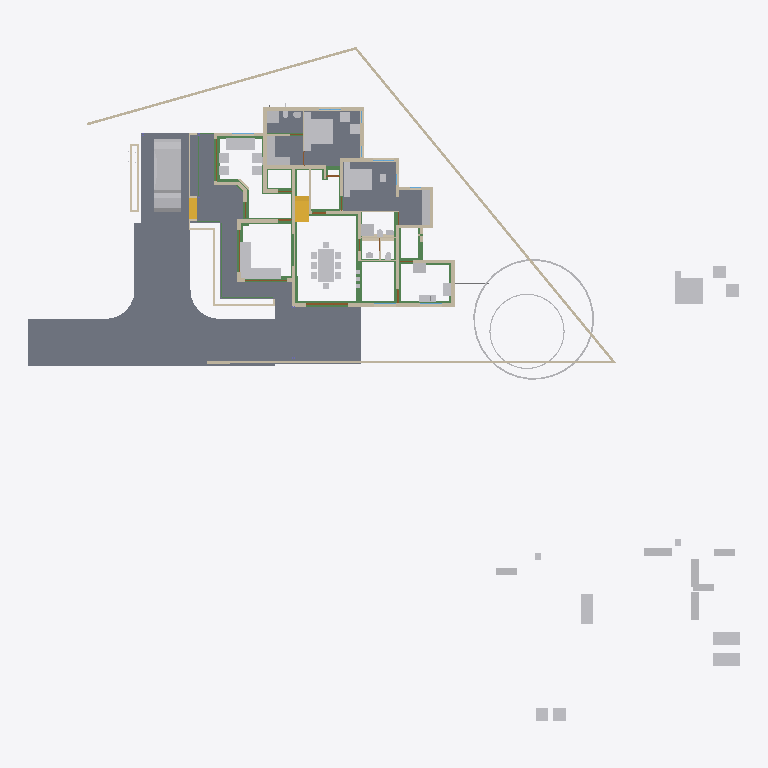
Plan cut of the same IFC building model at storey 'GF-Plumbing' (level 0.00 m, cut at 1.40 m), seen from above with north up, elements coloured by IFC class: 51 other elements (light grey), 41 walls (beige), 29 beams (green), 8 slabs (grey), 4 doors (brown), 2 stair flights (yellow). Cut surfaces are drawn darker.
Extent 50.8 m × 48.1 m × 10.5 m (x, y, z). Storeys (7): Footing at -0.72 m; 00 at 0.00 m; GF-Plumbing at 0.00 m; GF at 0.45 m; GF Lintel at 2.50 m; FF at 3.45 m; SF at 6.45 m. Elements (640): 186 IfcWall, 141 IfcBeam, 125 IfcColumn, 50 IfcFurniture, 23 IfcRailing, 23 IfcWindow, 22 IfcDoor, 17 IfcSanitaryTerminal, 15 IfcSlab, 8 IfcPipeSegment, 8 IfcSolarDevice, 7 IfcRoof.

HEADER;
FILE_DESCRIPTION(('ViewDefinition[DesignTransferView]'),'2;1');
FILE_NAME('AnilIFC.ifc','2025-05-26T12:26:53+05:30',(''),(''),'IfcOpenShell 0.8.2','Bonsai 0.8.2','');
FILE_SCHEMA(('IFC4X3'));
ENDSEC;
DATA;
#1=IFCPROJECT('0$WNUybvfAYORhaB4XNFsz',$,'My Project',$,$,$,$,(#14,#26),#9);
#30=IFCSITE('3M0IN1zgbAER3qQbvbHEyN',$,'My Site',$,$,#21593,$,$,$,$,$,$,$,$);
#2446=IFCSITE('1Q_c7uVcTCngKTLSlSECoW',$,'Site',$,$,#21603,#2459,$,$,$,$,$,$,$);
#36=IFCBUILDING('1$IA7hdqP7iPKszbJPMQXv',$,'My Building',$,$,#21598,$,$,$,$,$,$);
#42=IFCBUILDINGSTOREY('2kIwN_l2HEff17hxWulS$t',$,'00',$,$,#21448,$,$,$,$);
#96=IFCBUILDINGSTOREY('1ytHU9NMr9xuhR6nOuParS',$,'GF',$,$,#145128,$,$,$,$);
#113=IFCBUILDINGSTOREY('02Wk4pOKz6S8OjqfsSxw3f',$,'FF',$,$,#26578,$,$,$,$);
#12120=IFCBUILDINGSTOREY('30jjxh13H5ZfRPWBSBUv3P',$,'GF Lintel',$,$,#21443,$,$,$,$);
#63201=IFCBUILDINGSTOREY('29$z2S3$n8RvRPKj7iW$sZ',$,'SF',$,$,#63429,$,$,$,$);
#108970=IFCBUILDINGSTOREY('3iWuMSe1v7khUzkZ98yZ0Z',$,'Footing',$,$,#108991,$,$,$,$);
#147287=IFCBUILDINGSTOREY('2KbWokeHD6$ezCcWwHlXSS',$,'GF-Plumbing',$,$,#147303,$,$,$,$);
#102656=IFCSLAB('0PC2wOFKfA58MASSpvqWe1',$,'Slab',$,$,#146298,#102677,$,$);
#15926=IFCSLAB('0jKIsjEsnD1OzlWHdbrHaP',$,'Slab',$,$,#146183,#15940,$,$);
#97744=IFCSLAB('0E04lLiun5mhNbrsItVqGw',$,'Slab',$,$,#146258,#97765,$,$);
#97782=IFCSLAB('2H_RNqbb95NBqUBEz4KwU3',$,'Slab',$,$,#146263,#97803,$,$);
#155018=IFCSLAB('10n62fAh17LfjHSjB4D384',$,'Slab',$,$,#155148,#155029,$,$);
#144964=IFCSLAB('26vf0ogu9C3812sFdsj2Hs',$,'Slab',$,$,#144997,#144979,$,$);
#9759=IFCVEHICLE('1oADfEVWn0tPCUY0EM8eBG',$,'Vehicle',$,$,#44509,#9791,$,$);
#14987=IFCWALL('3QvJTaeo13jR4q00Btfvpq',$,'Wall',$,$,#70690,#14998,$,$);
#18400=IFCFURNITURE('1R50XvKDL8EfbTnGY_njcY',$,'Furniture',$,$,#145278,#18399,$,$);
#15105=IFCWALL('2$tbsWQJT3PftHdFdSZRzF',$,'Wall',$,$,#70658,#15116,$,$);
#18901=IFCFURNITURE('24hcVyXrH4tf35GE4proyw',$,'Furniture',$,$,#145158,#18900,$,$);
#25612=IFCFURNITURE('2akChVyKvEohXfhOaKw10T',$,'Furniture',$,$,#145238,#25644,$,$);
#18777=IFCFURNITURE('1aP3zeWsL0ZQXEuRipuWXs',$,'Furniture',$,$,#145363,#18776,$,$);
#14884=IFCWALL('0MuvIxI8bFFxmzWw1hEsL7',$,'Wall',$,$,#70633,#14890,$,$);
#76381=IFCGEOGRAPHICELEMENT('2pfiLi3vv79x_8U6RE3CYp',$,'GeographicElement',$,$,#76413,#76449,$,$);
#25270=IFCFURNITURE('1LH09B9mjBF9cFS_bJydOX',$,'Furniture',$,$,#146198,#25301,$,$);
#146703=IFCSLAB('1DExnYGNnEN8upuMhsRnr$',$,'Slab',$,$,#147261,#146714,$,$);
#604=IFCWALL('0vQHFjq6DDjRfeuf4$xxQH',$,'Wall',$,$,#146528,#615,$,$);
#149790=IFCBEAM('1a$n3x3YjFg97HuR3xHsyR',$,'Beam',$,$,#152152,#149801,$,$);
#188=IFCWALL('1PzxetMNn7avsyHCxKbrs1',$,'Wall',$,$,#146488,#199,$,$);
#10353=IFCSTAIRFLIGHT('2Zm0rZgTbDdgxMEp5bq$9_',$,'StairFlight',$,$,#145348,#10385,$,12,11,0.183333337306976,0.150000005960464,.STRAIGHT.);
#17678=IFCFURNITURE('2bin7WsULDjPeLfYKRFVAv',$,'Furniture',$,$,#145343,#17677,$,$);
#17233=IFCFURNITURE('0T3ErBLYfCbANjLJsek21j',$,'Furniture.012',$,$,#145333,#17232,$,$);
#18864=IFCFURNITURE('3pKgwG2ITCbQ1PcX8XbhFK',$,'Furniture',$,$,#145338,#18863,$,$);
#17628=IFCFURNITURE('17qZxJfnjAUwxgeyWuttn3',$,'Furniture',$,$,#145173,#17627,$,$);
#299=IFCWALL('3YOHcsAdT3PO$57Bo2wlO0',$,'Wall',$,$,#146523,#310,$,$);
#153032=IFCBEAM('0Lg9H3X11CLvuYUlttgRuM',$,'Beam',$,$,#153747,#153043,$,$);
#516=IFCWALL('0kHakQ$Fb8lPUKd_GxCfr6',$,'Wall',$,$,#146598,#527,$,$);
#423=IFCWALL('1yZ5GwNe15fArSzrc3cNGE',$,'Wall',$,$,#146638,#434,$,$);
#25314=IFCFURNITURE('0Rgq7HzdzEhvU_dNff47Wu',$,'Furniture',$,$,#145233,#25343,$,$);
#74869=IFCGEOGRAPHICELEMENT('3qyTpdBrLCaxCPBVEhKmZp',$,'GeographicElement',$,$,#76320,#74901,$,$);
#29358=IFCWALL('3U3_2IE6LES8tAXzbZT3By',$,'Wall',$,$,#164702,#29370,$,$);
#16799=IFCFURNITURE('055N_$xmX9ZQbc0CYFtvE3',$,'Furniture',$,$,#145283,#16798,$,$);
#17096=IFCFURNITURE('0yYwZAg3jFQvkxBxQ0MGp1',$,'Furniture',$,$,#145288,#17095,$,$);
#18669=IFCFURNITURE('0_rDbuDo58VxsMmqMXWGXl',$,'Furniture',$,$,#145293,#18668,$,$);
#1217=IFCWALL('2Q5YCkzor9Ngjftvgr0hJV',$,'Wall',$,$,#168495,#1228,$,$);
#141599=IFCBEAM('1z5iZfILrC$B8_t72NxpMW',$,'Beam',$,$,#142285,#141610,$,$);
#25122=IFCFURNITURE('0eMwo17SHA2AtkijqvowIK',$,'Furniture',$,$,#145353,#25153,$,$);
#154500=IFCBEAM('080XFfqrn6FfLsy8Inj5Im',$,'Beam',$,$,#154551,#154511,$,$);
#154605=IFCBEAM('3Jo_BB1Jn9lP79LVAgbguH',$,'Beam',$,$,#166819,#154616,$,$);
#19988=IFCWALL('1w6VKMxRj2hObZ_QLhIAvk',$,'Wall',$,$,#146518,#19999,$,$);
#454=IFCWALL('1cEUYXkQ18g8A2AkmtiTwk',$,'Wall',$,$,#168519,#465,$,$);
#154273=IFCBEAM('1XRnEmK9H0BQ9w5Vz4gh4C',$,'Beam',$,$,#154322,#154284,$,$);
#17439=IFCFURNITURE('076SYXiXP7jhnOyre$gCoP',$,'Furniture',$,$,#145148,#17438,$,$);
#17365=IFCFURNITURE('0Tjm9jror8bPxG689sHAj8',$,'Furniture',$,$,#145313,#17364,$,$);
#154579=IFCBEAM('1PLUaeYxr8p9h7F8BQJXhz',$,'Beam',$,$,#155138,#154590,$,$);
#6545=IFCSTAIRFLIGHT('3mjK21MVj5Wxp88atmNL9l',$,'StairFlight',$,$,#60989,#6544,$,2,1,0.150000005960464,0.25,.STRAIGHT.);
#25161=IFCFURNITURE('3ia0j471fEl9_3EcPDtlMf',$,'Furniture',$,$,#145228,#29497,$,$);
#842=IFCWALL('3BP$Kj7eL8rfLzufr5wfXy',$,'Wall',$,$,#146643,#853,$,$);
#17513=IFCFURNITURE('0VTCb1Evn558OH68N69Eaz',$,'Furniture',$,$,#145318,#17512,$,$);
#18827=IFCFURNITURE('0zixzxSUv7NBPjkhBn6BwL',$,'Furniture',$,$,#145153,#18826,$,$);
#25356=IFCSANITARYTERMINAL('0DGlzq0Xv7KwIjCvA14zlk',$,'SanitaryTerminal',$,$,#145223,#25369,$,$);
#57461=IFCWALL('22p$gjPlf4_fmH50hLiwEg',$,'Wall',$,$,#165724,#57472,$,$);
#17045=IFCFURNITURE('3keQdM9i5FJ9JBwmsM_Qg3',$,'Furniture',$,$,#145298,#17044,$,$);
#17328=IFCFURNITURE('3InpbPAMj2MBzrSOMYlvHV',$,'Furniture',$,$,#145303,#17327,$,$);
#153977=IFCBEAM('0TWa$AyqT83PWOB1D1JXxe',$,'Beam',$,$,#154413,#153988,$,$);
#23313=IFCSANITARYTERMINAL('2AQwLasl50KvvqUmlCa0I7',$,'SanitaryTerminal',$,$,#148151,#23345,$,$);
#138833=IFCWALL('28JS9ZVTrCrhN46P$xeur9',$,'Wall',$,$,#166525,#138844,$,$);
#38948=IFCWALL('0ipxxeBA962ABePks$Jpav',$,'Wall',$,$,#166017,#38979,$,$);
#151408=IFCBEAM('11UmVD6Hv2zOoPXsLeu2$6',$,'Beam',$,$,#151733,#151419,$,$);
#85080=IFCELECTRICAPPLIANCE('3r3ymMflv8O8jCD$O86PPW',$,'ElectricAppliance',$,$,#146223,#85111,$,$);
#18714=IFCFURNITURE('0sWiAZchD9CQr_lkdFZUTW',$,'Furniture',$,$,#145308,#18713,$,$);
#73000=IFCWALL('3z7g50jMX4Rh8$1_kKCMxL',$,'Wall',$,$,#165780,#73011,$,$);
#699=IFCWALL('1YEXD_311BPxR14yKIlEMz',$,'Wall',$,$,#146513,#710,$,$);
#144998=IFCSLAB('32xDgTD3b17PKhJCvtkc6X',$,'Slab',$,$,#147256,#145009,$,$);
#149583=IFCBEAM('0jjyRdsLz72vam6tv77R1y',$,'Beam',$,$,#154784,#149594,$,$);
#57537=IFCWALL('0RVWYaWSX1oeXNJZV9D28p',$,'Wall',$,$,#165897,#57548,$,$);
#86224=IFCSANITARYTERMINAL('2biCU27_zEgBtPNwtE6wvd',$,'SanitaryTerminal',$,$,#146233,#86256,$,$);
#130=IFCWALL('04CHTr6Lj4wPvBnmyPYJ6Z',$,'Wall',$,$,#146483,#138,$,$);
#150465=IFCBEAM('3oiz4vW992SAq93f3Yx8gc',$,'Beam',$,$,#152239,#150476,$,$);
#392=IFCWALL('3Qya9ZYJP97B1xsfIiUBer',$,'Wall',$,$,#146648,#403,$,$);
#150004=IFCBEAM('0Wq3PonavD4woKKxMkERIJ',$,'Beam',$,$,#150233,#150015,$,$);
#154183=IFCBEAM('0Yihe8znn258ntGVME035D',$,'Beam',$,$,#154232,#154194,$,$);
#82229=IFCWALL('1dZywMfXH8hBJcwgdnriym',$,'Wall',$,$,#146548,#82266,$,$);
#1440=IFCWALL('3GLM2Z4Pf1HOc7RaVPeooN',$,'Wall',$,$,#164946,#1451,$,$);
#86279=IFCELECTRICAPPLIANCE('1lTy1pOgr4efy1fl4xNZg$',$,'ElectricAppliance',$,$,#146228,#86311,$,$);
#4273=IFCWALL('1oh7zEnUH4yxmpd05lCSWC',$,'Wall',$,$,#164582,#4284,$,$);
#153666=IFCBEAM('0MIPwZEUXATv$BBWagWbD4',$,'Beam',$,$,#153932,#153677,$,$);
#142134=IFCBEAM('14qZT0W4L2H8jVZf6E8d6q',$,'Beam',$,$,#142303,#142145,$,$);
#22214=IFCFURNITURE('0KTzOcFqX39OX7TZqBe6XZ',$,'Furniture',$,$,#145193,#22227,$,$);
#22327=IFCFURNITURE('2JUXPztkjFqBln5k4xn9m1',$,'Furniture',$,$,#145183,#22340,$,$);
#22388=IFCFURNITURE('31n1J_$I57pu5jDAm8k1r8',$,'Furniture',$,$,#145368,#22401,$,$);
#22421=IFCFURNITURE('2zy8cDFfn09g6xCglxdYzf',$,'Furniture',$,$,#145373,#22434,$,$);
#1756=IFCWALL('1k48VKPdv0Vg_oNqsf$EZh',$,'Wall',$,$,#146508,#1767,$,$);
#22162=IFCFURNITURE('1HAj9Qqb15fxKqqLnUY5tx',$,'Furniture',$,$,#145188,#22194,$,$);
#22355=IFCFURNITURE('1ER_YDI7H04eJegewwbPZx',$,'Furniture',$,$,#145198,#22368,$,$);
#153761=IFCBEAM('0JE0A_M8D9_egBrIEG$q7Y',$,'Beam',$,$,#153823,#153772,$,$);
#44961=IFCWALL('1W3$tepJP0leY7YOeWnHjR',$,'Wall',$,$,#146618,#44967,$,$);
#1657=IFCWALL('1k5DFfksL0DBm8B9dpCj$F',$,'Wall',$,$,#146503,#1668,$,$);
#12250=IFCDOOR('2BRBKprhj7ox11yrDLu5ws',$,'Door',$,$,#112401,#36046,$,$,$,$,$,$);
#144717=IFCBEAM('2gxyEwCn948wb20WSxeeuS',$,'Beam',$,$,#144754,#144729,$,$);
#150491=IFCBEAM('2osefDFyT39RvPBFJKNEEC',$,'Beam',$,$,#152170,#150502,$,$);
#48854=IFCBEAM('3U47t32W1D9x3RIjIi17rc',$,'Beam',$,$,#145403,#48865,$,$);
#154992=IFCBEAM('14zvi$Bpb4xwFJ3Mb45n0x',$,'Beam',$,$,#155143,#155003,$,$);
#945=IFCWALL('3f0b5i_z5A1wo_s5RrCXKn',$,'Wall',$,$,#146478,#956,$,$);
#153439=IFCBEAM('3k4QZ9NhjDhQ7yUu3SdSim',$,'Beam',$,$,#153606,#153450,$,$);
#268=IFCWALL('2RgLl6fRz15frDI_PC4t9e',$,'Wall',$,$,#155200,#279,$,$);
#152267=IFCBEAM('0fm6yBtbr6jhrDshJ366vP',$,'Beam',$,$,#152894,#152278,$,$);
#59003=IFCWALL('0QbKQ4QwXCE91xtueIIBH_',$,'Wall',$,$,#165935,#59014,$,$);
#65015=IFCBEAM('1H_xJU4fn99g6PolxbP1In',$,'Beam',$,$,#145908,#65026,$,$);
#1172=IFCWALL('2GwPRnCnz058ACz_ZbcJ05',$,'Wall',$,$,#146588,#1183,$,$);
#150234=IFCBEAM('2B8XZeXov5DwUqjkCLUQAb',$,'Beam',$,$,#150399,#150245,$,$);
#53022=IFCBEAM('0lKseJo1n4YASRH6Y4ypCb',$,'Beam',$,$,#145418,#53033,$,$);
#57210=IFCWALL('3YfBuLdxrF$B0Hmh7k8yp1',$,'Wall',$,$,#165760,#57216,$,$);
#18632=IFCFURNITURE('2XUZmvobvC1gsAzioRJWb7',$,'Furniture',$,$,#145358,#18631,$,$);
#98113=IFCFURNITURE('10jljVhcr49Q09$4qRzO8T',$,'Furniture',$,$,#146268,#98129,$,$);
#900=IFCWALL('1fOjCHp7n9IvAaRIenRr6l',$,'Wall',$,$,#146473,#911,$,$);
#149738=IFCBEAM('2kTlbqQmHDBAL4FBmYQKs0',$,'Beam',$,$,#151879,#149749,$,$);
#144755=IFCBEAM('0B6eWAhgv6quuiFEWbSInz',$,'Beam',$,$,#185330,#144766,$,$);
#98460=IFCFURNITURE('2o32gnRgj7JOnZ46_g1ygp',$,'Furniture',$,$,#146273,#98492,$,$);
#149764=IFCBEAM('2G8AAt3hP1hehEOyLELJeo',$,'Beam',$,$,#149900,#149775,$,$);
#1275=IFCWALL('1Cqmx66HL5neqXAJZajN7t',$,'Wall',$,$,#146628,#1286,$,$);
#23233=IFCSANITARYTERMINAL('0AyAwyofT05v1O_NxO0jH2',$,'SanitaryTerminal',$,$,#146893,#23265,$,$);
#25434=IFCSANITARYTERMINAL('2JE6HIrKjAm9pFdRxgG_wV',$,'SanitaryTerminal',$,$,#145243,#25447,$,$);
#25408=IFCSANITARYTERMINAL('0qCZoCmrD1B9CO5Kg0plPw',$,'SanitaryTerminal',$,$,#145213,#25421,$,$);
#17157=IFCFURNITURE('3SbcOvQD51GhDFdMrfJy7o',$,'Furniture',$,$,#145143,#17156,$,$);
#17715=IFCFURNITURE('1K5CC3v$51_RkeRHCfWF1K',$,'Furniture',$,$,#145323,#17714,$,$);
#18521=IFCFURNITURE('30UJjqf1X57hbrPqq67ADj',$,'Furniture',$,$,#145328,#18520,$,$);
#25207=IFCFURNITURE('2uCA7urEX5jwtO78eo2CJ0',$,'Furniture',$,$,#146188,#25220,$,$);
#25249=IFCFURNITURE('1SXHrIKEbF3Avs1_u_np1P',$,'Furniture',$,$,#146193,#25262,$,$);
#34346=IFCDOOR('0OUxOPs7zFRAy3HKSliQuy',$,'Door',$,$,#112533,#34378,$,$,$,$,$,$);
#12800=IFCDOOR('39JD$kR8X0NPRTeSE4w5EH',$,'Door',$,$,#155270,#34459,$,$,$,$,$,$);
#46961=IFCDOOR('05FZZvsyf959qcUkPSLQsf',$,'Door',$,$,#110698,#46992,$,$,$,$,$,$);
#573=IFCWALL('2Qu9Lk0Sn4FwvPmybXWNcw',$,'Wall',$,$,#185665,#584,$,$);
#36450=IFCWALL('1bzvSivc55Gu6ANT5eBo$k',$,'Wall',$,$,#146578,#36462,$,$);
#25382=IFCSANITARYTERMINAL('2vD3tSgcTBU8lPnKKbK96B',$,'SanitaryTerminal',$,$,#145218,#25395,$,$);
#153946=IFCBEAM('0_cgpbAmDD0eRD3rnt$OVz',$,'Beam',$,$,#154063,#153957,$,$);
#25460=IFCSANITARYTERMINAL('0u$EF64DX2vwQITCsVFWKX',$,'SanitaryTerminal',$,$,#145248,#25473,$,$);
#19350=IFCWALL('1vmHNPZZf35A3$ZzlI3hrB',$,'Wall',$,$,#164670,#19361,$,$);
#1892=IFCWALL('2btlAvQzb6KvChKkPyT1tL',$,'Wall',$,$,#146608,#1903,$,$);
#2056=IFCWALL('3m9H6N70nCXvzVOEeycG90',$,'Wall',$,$,#165663,#2067,$,$);
#23273=IFCSANITARYTERMINAL('20JUjhvWbBRRjSV1SLXVka',$,'SanitaryTerminal',$,$,#146678,#23305,$,$);
#148613=IFCPIPESEGMENT('3OFyXjenL4BOYWO_7o1j2H',$,'PipeSegment',$,$,#148806,#148625,$,$);
#20123=IFCWALL('23C6IFMfT5c9qVYymYr$CN',$,'Wall',$,$,#165638,#20134,$,$);
#2101=IFCWALL('31H7rpK8j5AxAH6BkyaHYJ',$,'Wall',$,$,#146658,#2112,$,$);
ENDSEC;